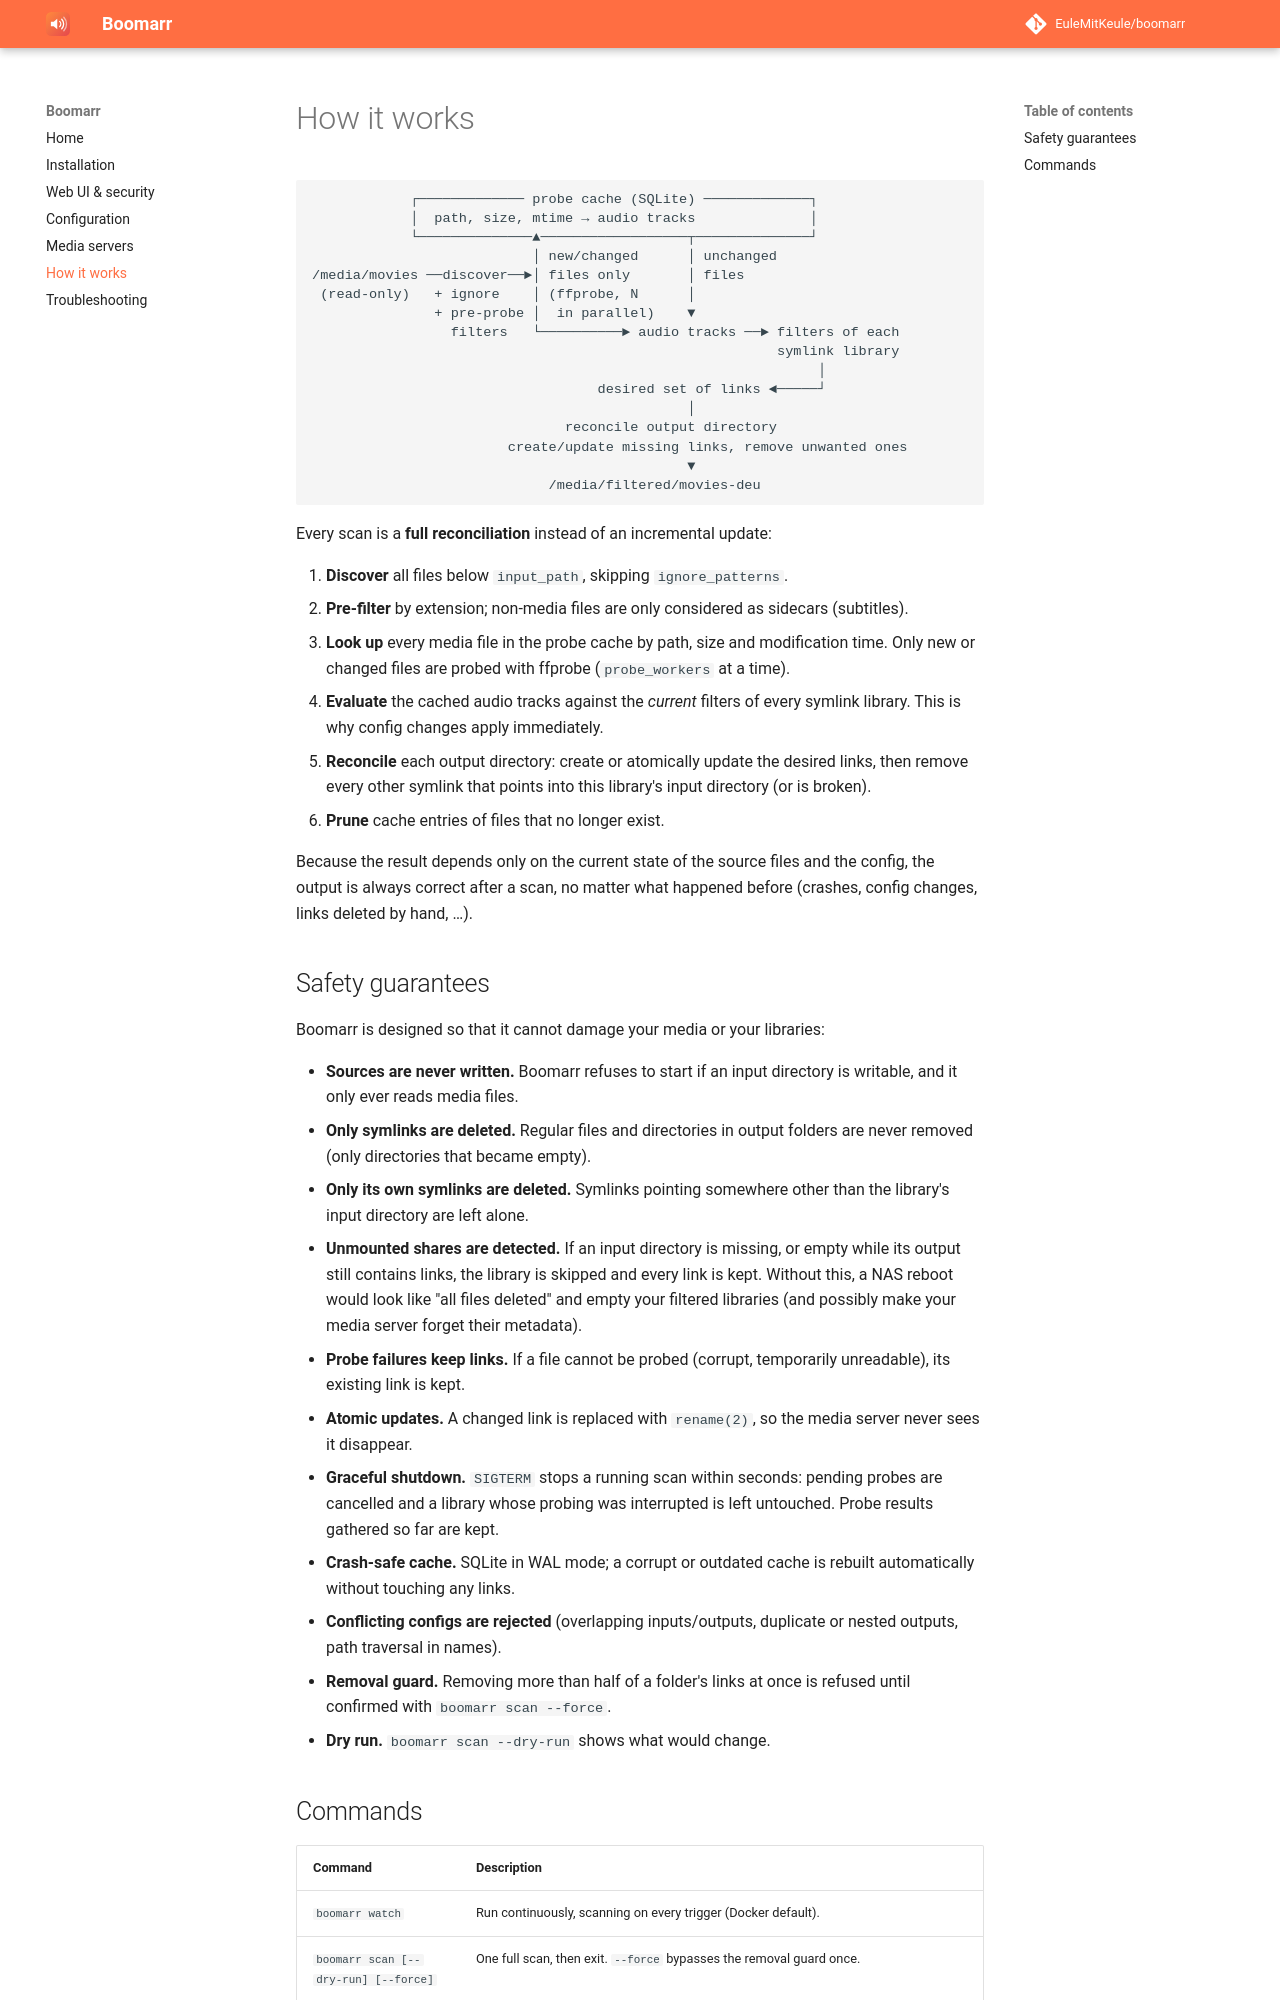

repository: EuleMitKeule/boomarr · page: how-it-works/index.html · generator: mkdocs

# How it works

```
            ┌───────────── probe cache (SQLite) ─────────────┐
            │  path, size, mtime → audio tracks              │
            └──────────────▲──────────────────┬──────────────┘
                           │ new/changed      │ unchanged
/media/movies ──discover──►│ files only       │ files
 (read-only)   + ignore    │ (ffprobe, N      │
               + pre-probe │  in parallel)    ▼
                 filters   └──────────► audio tracks ──► filters of each
                                                         symlink library
                                                              │
                                   desired set of links ◄─────┘
                                              │
                               reconcile output directory
                        create/update missing links, remove unwanted ones
                                              ▼
                             /media/filtered/movies-deu
```

Every scan is a **full reconciliation** instead of an incremental update:

1. **Discover** all files below `input_path`, skipping `ignore_patterns`.
2. **Pre-filter** by extension; non-media files are only considered as
   sidecars (subtitles).
3. **Look up** every media file in the probe cache by path, size and
   modification time. Only new or changed files are probed with ffprobe
   (`probe_workers` at a time).
4. **Evaluate** the cached audio tracks against the *current* filters of
   every symlink library. This is why config changes apply immediately.
5. **Reconcile** each output directory: create or atomically update the
   desired links, then remove every other symlink that points into this
   library's input directory (or is broken).
6. **Prune** cache entries of files that no longer exist.

Because the result depends only on the current state of the source files
and the config, the output is always correct after a scan, no matter what
happened before (crashes, config changes, links deleted by hand, …).

## Safety guarantees

Boomarr is designed so that it cannot damage your media or your libraries:

- **Sources are never written.** Boomarr refuses to start if an input
  directory is writable, and it only ever reads media files.
- **Only symlinks are deleted.** Regular files and directories in output
  folders are never removed (only directories that became empty).
- **Only its own symlinks are deleted.** Symlinks pointing somewhere other
  than the library's input directory are left alone.
- **Unmounted shares are detected.** If an input directory is missing, or
  empty while its output still contains links, the library is skipped and
  every link is kept. Without this, a NAS reboot would look like "all files
  deleted" and empty your filtered libraries (and possibly make your media
  server forget their metadata).
- **Probe failures keep links.** If a file cannot be probed (corrupt,
  temporarily unreadable), its existing link is kept.
- **Atomic updates.** A changed link is replaced with `rename(2)`, so the
  media server never sees it disappear.
- **Graceful shutdown.** `SIGTERM` stops a running scan within seconds:
  pending probes are cancelled and a library whose probing was interrupted
  is left untouched. Probe results gathered so far are kept.
- **Crash-safe cache.** SQLite in WAL mode; a corrupt or outdated cache is
  rebuilt automatically without touching any links.
- **Conflicting configs are rejected** (overlapping inputs/outputs,
  duplicate or nested outputs, path traversal in names).
- **Removal guard.** Removing more than half of a folder's links at once is
  refused until confirmed with `boomarr scan --force`.
- **Dry run.** `boomarr scan --dry-run` shows what would change.
